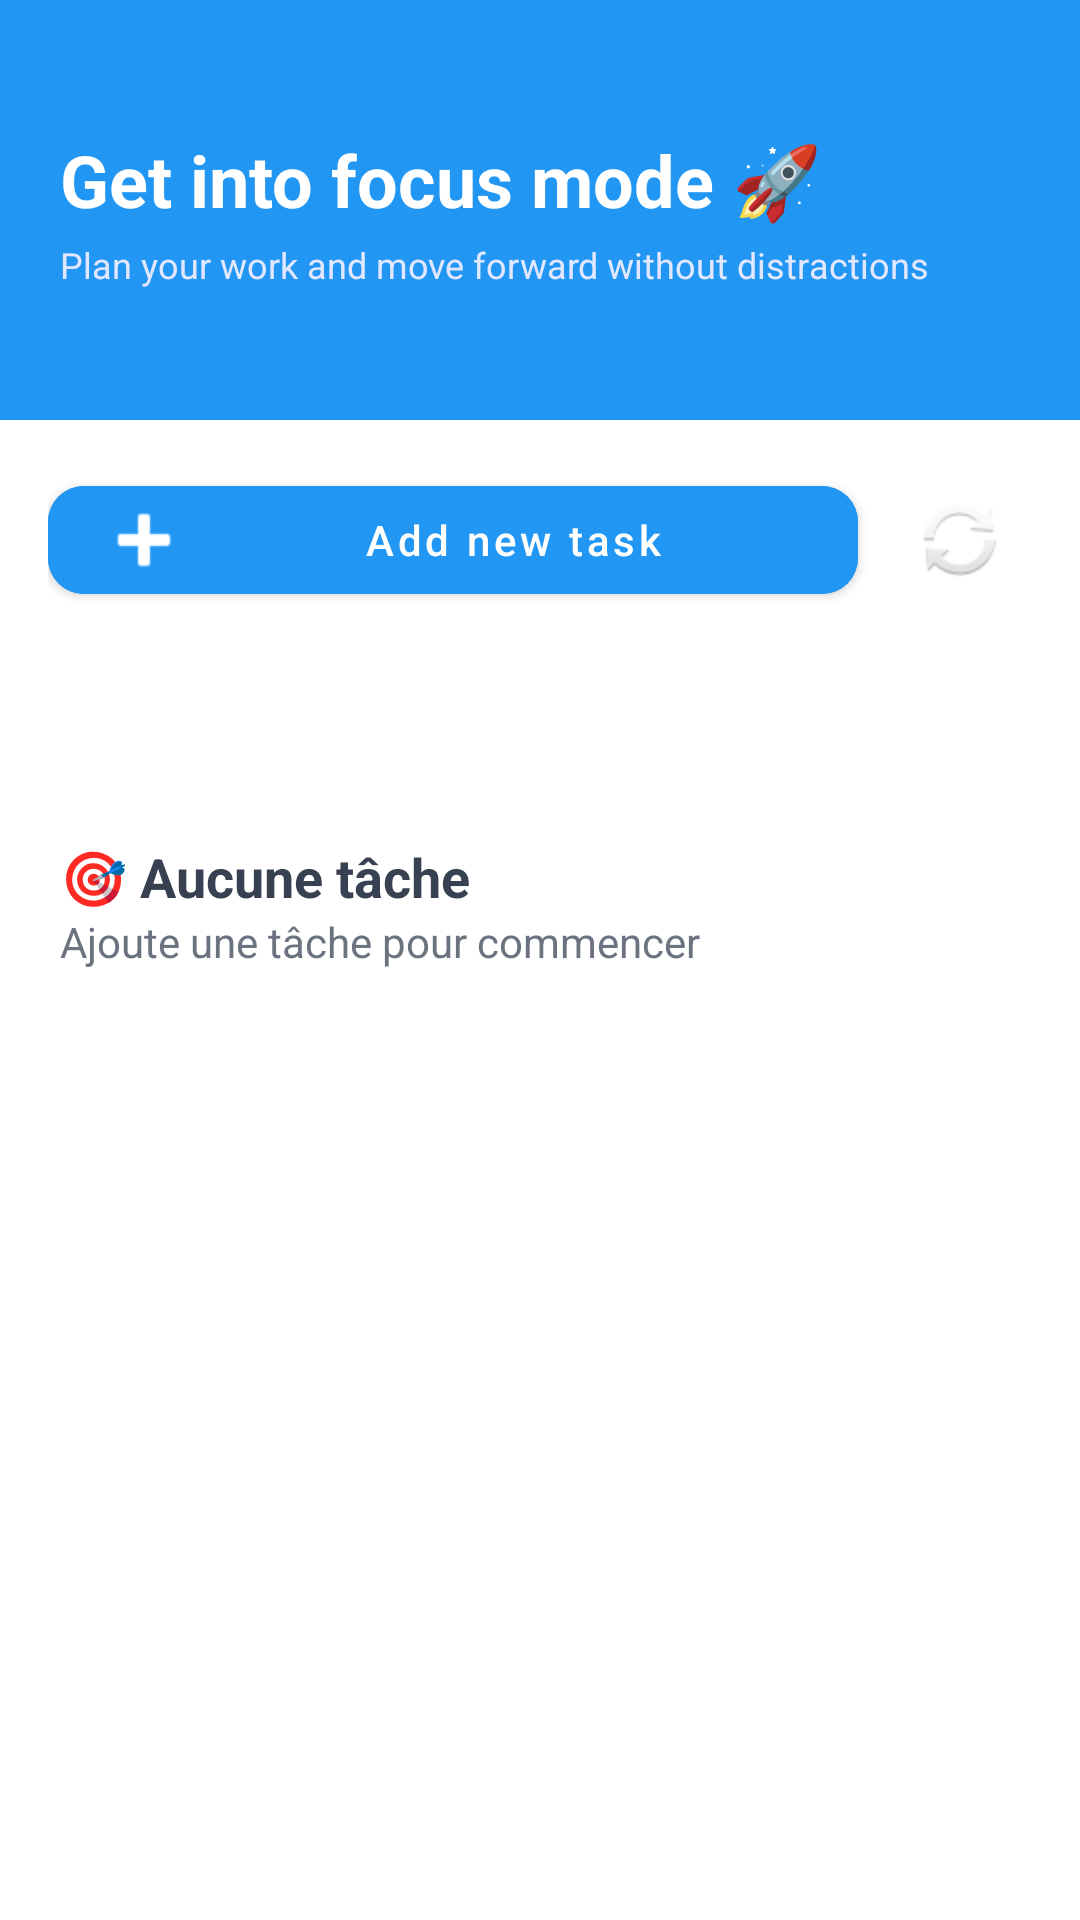

This screen was rendered from an Android layout file. Write that file and the resources it references.
<!-- AndroidManifest.xml: application theme Theme.DevVibe -->
<!-- res/layout/activity_todo.xml -->
<?xml version="1.0" encoding="utf-8"?>
<LinearLayout
    xmlns:android="http://schemas.android.com/apk/res/android"
    xmlns:app="http://schemas.android.com/apk/res-auto"
    android:orientation="vertical"
    android:layout_width="match_parent"
    android:layout_height="match_parent"
    android:background="#FFFF">

    <LinearLayout
        android:layout_width="match_parent"
        android:layout_height="140dp"
        android:orientation="vertical"
        android:gravity="center_vertical"
        android:padding="20dp"
        android:background="#2196F3">

        <TextView
            android:layout_width="wrap_content"
            android:layout_height="wrap_content"
            android:text="@string/get_into_focus_mode"
            android:textColor="#FFFFFF"
            android:textSize="24sp"
            android:textStyle="bold"/>

        <TextView
            android:layout_width="wrap_content"
            android:layout_height="wrap_content"
            android:text="@string/plan_your_work_and_move_forward_without_distractions"
            android:textColor="#E0E7FF"
            android:textSize="12sp"
            android:layout_marginTop="4dp"/>
    </LinearLayout>

    <LinearLayout
        android:layout_width="match_parent"
        android:layout_height="wrap_content"
        android:padding="16dp"
        android:orientation="horizontal">

        <com.google.android.material.button.MaterialButton
            android:id="@+id/btnAdd"
            android:layout_width="0dp"
            android:layout_weight="1"
            android:layout_height="48dp"
            android:text="Add new task"
            android:textAllCaps="false"
            android:textColor="#FFFFFF"
            android:backgroundTint="#2196F3"
            app:cornerRadius="12dp"
            app:icon="@android:drawable/ic_input_add"
            app:iconPadding="8dp"/>

        <ImageButton
            android:id="@+id/btnRefresh"
            android:layout_width="48dp"
            android:layout_height="48dp"
            android:layout_marginStart="10dp"
            android:contentDescription="@string/refresh_button_description"
            android:src="@android:drawable/ic_popup_sync"
            android:background="?attr/selectableItemBackgroundBorderless"/>
    </LinearLayout>

    <LinearLayout
        android:id="@+id/emptyStateLayout"
        android:orientation="vertical"
        android:gravity="center"
        android:layout_width="match_parent"
        android:layout_height="wrap_content"
        android:layout_marginTop="40dp"
        android:padding="20dp">

        <TextView
            android:text="@string/aucune_tache"
            android:textSize="18sp"
            android:textStyle="bold"
            android:textColor="#374151"
            android:layout_width="match_parent"
            android:layout_height="wrap_content"/>

        <TextView
            android:text="@string/ajoute_une_tache_pour_commencer"
            android:textSize="14sp"
            android:textColor="#6B7280"
            android:layout_width="match_parent"
            android:layout_height="wrap_content"/>
    </LinearLayout>

    <androidx.recyclerview.widget.RecyclerView
        android:id="@+id/recyclerView"
        android:visibility="gone"
        android:layout_marginTop="8dp"
        android:paddingStart="12dp"
        android:paddingEnd="12dp"
        android:layout_width="match_parent"
        android:layout_height="match_parent"/>

</LinearLayout>
<!-- resources referenced by this layout -->
<resources>
  <string name="ajoute_une_tache_pour_commencer">Ajoute une tâche pour commencer</string>
  <string name="aucune_tache">🎯 Aucune tâche</string>
  <string name="get_into_focus_mode">Get into focus mode 🚀</string>
  <string name="plan_your_work_and_move_forward_without_distractions">Plan your work and move forward without distractions</string>
  <string name="refresh_button_description">refresh button</string>
  <style name="Theme.DevVibe" parent="Base.Theme.DevVibe" />
  <style name="Base.Theme.DevVibe" parent="Theme.MaterialComponents.DayNight.NoActionBar">
          
          
      </style>
</resources>
